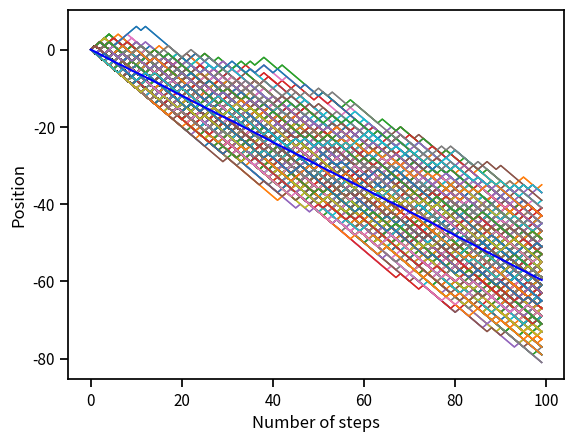

Write the Python code that produced this figure.
#!/usr/bin/env python3
# -*- coding: utf-8 -*-
"""
Created on Sun May  9 01:44:45 2021

@author: vishakha
"""
import numpy as np
import math

# For plotting
import matplotlib.pyplot as plt
import seaborn as sns
sns.set_context('notebook')

# Importing pandas
import pandas as pd
# Begin by flipping coins

flip_1 = np.random.rand()
flip_2 = np.random.rand()
flip_3 = np.random.rand()
print(flip_1, flip_2, flip_3)

flips = [flip_1, flip_2, flip_3]
for flip in flips:
    if flip < 0.5:
        print("Heads")
    else: 
        print("Tails")
        
# Test if our coin flipping algorithm is fair.
n_flips = 1000
p = 0.5  # Our expected probability of a heads.

# Flip the coin n_flips times.
flips = np.random.rand(n_flips)

# Compute the number of heads.
heads_or_tails = flips < p  # Will result in a True (1.0) if heads.
n_heads = np.sum(heads_or_tails)  # Gives the total number of heads.

# Compute the probability of a heads in our simulation.
p_sim = n_heads / n_flips
print('Predicted p = %s. Simulated p = %s.' %(p, p_sim))

# Define our step probability and number of steps.


step_prob = 0.8  # Can step left or right equally.
n_steps = 100 # Essentially number of steps.


# Hypothesis 1:
    
# Set up a vector to store our positions.

position = np.zeros(n_steps)
# Hypothesis 2

for i in range(1, n_steps):
    # Flip a coin.
    flip = np.random.rand()
    
    # Figure out which way we should step.
    if flip < step_prob:
        step = -1 # To the 'left'.
    else:
        step = 1# to the 'right'.
        
    # Update our position based on where we were in the last time point. 
    position[i] = position[i-1] + step

# Make a vector of time points.
steps = np.arange(0, n_steps, 1)  # Arange from 0 to n_steps taking intervals of 1.
 
d={'steps':np.array(steps), 'position':np.array(position)}
df=pd.DataFrame(d)

P=(((math.factorial(n_steps))*((0.8)**90)*((0.2)**10)))/(((math.factorial(90)))*(math.factorial(10)))
print(P)
#print(steps)
#print(position)
# Plot it!
plt.plot(steps, position)
plt.xlabel('Number of steps')
plt.ylabel('Position')
plt.show()

# Perform the random walk multiple times. 
n_simulations = 1000

# Make a new position vector. This will include all simulations.
position = np.zeros((n_simulations, n_steps))

# Redefine our step probability just to be clear. 
step_prob = 0.8

# Loop through each simulation.
for i in range(n_simulations):
    # Loop through each step. 
    for j in range(1, n_steps):
        # Flip a coin.
        flip = np.random.rand()
        
        # Figure out how to step.
        if flip < step_prob:
            step = -1
        else:
            step = 1
            
        # Update our position.
        position[i, j] = position[i, j-1] + step
        
    
        
# Plot all of the trajectories together.
for i in range(n_simulations):
    # Remembering that `position` is just a two-dimensional matrix that is 
    # n_simulations by n_steps, we can get each step for a given simulation 
    # by indexing as position[i, :].
    plt.plot(steps, position[i, :], linewidth=1, alpha=1) 
    
# Add axis labels.
plt.xlabel('Number of steps')
plt.ylabel('Position')
plt.show()


# Compute the mean position at each step. 
mean_position = np.zeros(n_steps)
for i in range(n_steps):
    mean_position[i] = np.mean(position[:, i])

# Plot all of the simulations.
for i in range(n_simulations):
    plt.plot(steps, position[i, :], linewidth=1, alpha=1)
    
# Plot the mean as a thick red line. 
plt.plot(steps, mean_position, 'b-')

# Add the labels.
plt.xlabel('Number of steps')
plt.ylabel('Position')
plt.show()